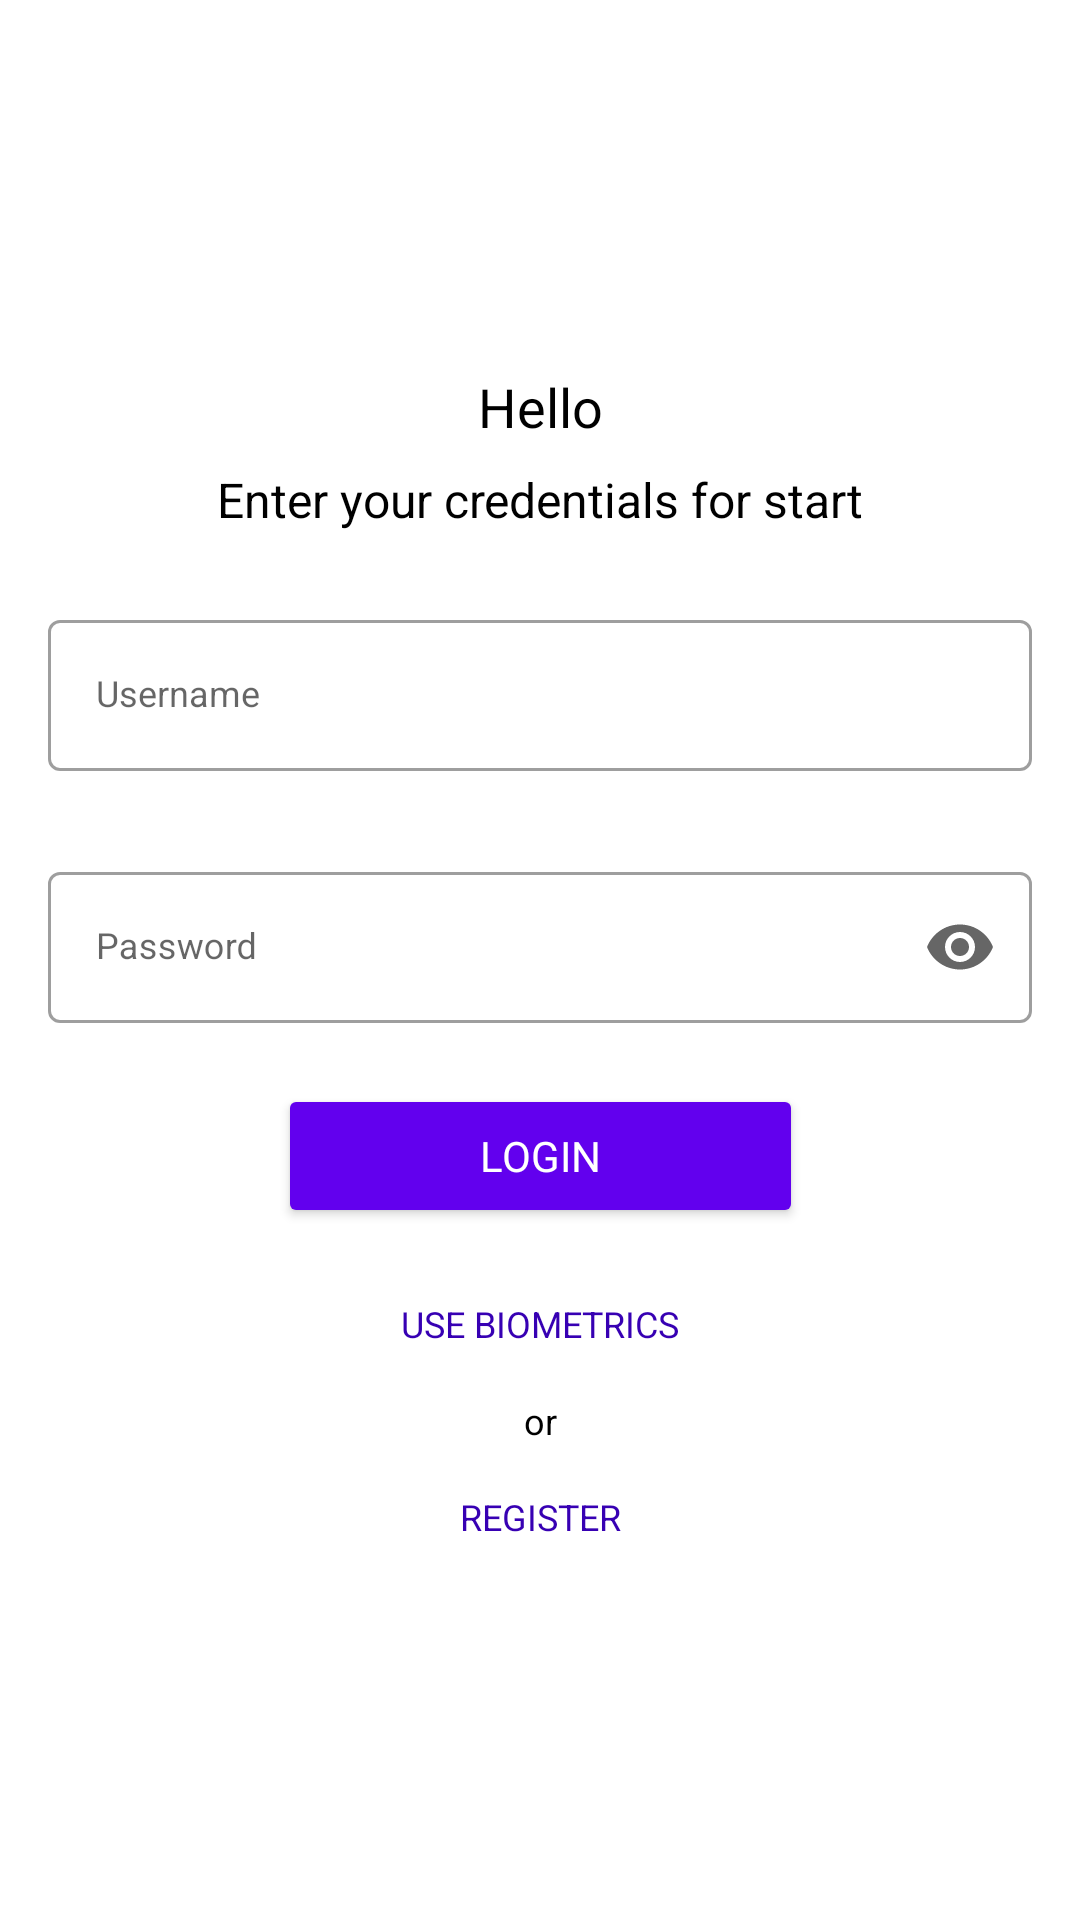

This screen was rendered from an Android layout file. Write that file and the resources it references.
<!-- AndroidManifest.xml: application theme AppTheme -->
<!-- res/layout/fragment_login.xml -->
<?xml version="1.0" encoding="utf-8"?>
<androidx.constraintlayout.widget.ConstraintLayout xmlns:android="http://schemas.android.com/apk/res/android"
    xmlns:app="http://schemas.android.com/apk/res-auto"
    xmlns:tools="http://schemas.android.com/tools"
    android:id="@+id/start"
    android:layout_width="match_parent"
    android:layout_height="match_parent"
    tools:context=".ui.login.LoginFragment">
    <androidx.constraintlayout.widget.Guideline
        android:id="@+id/guideline"
        android:layout_width="match_parent"
        android:layout_height="0dp"
        android:orientation="horizontal"
        app:layout_constraintGuide_percent="0.18" />

    <TextView
        android:id="@+id/message_title"
        style="@style/TextView.Title"
        android:layout_width="wrap_content"
        android:layout_height="wrap_content"
        android:text="@string/hello_message_title"
        app:layout_constraintEnd_toEndOf="parent"
        app:layout_constraintStart_toStartOf="parent"
        app:layout_constraintTop_toTopOf="@id/guideline" />

    <TextView
        android:id="@+id/message_subtitle"
        style="@style/TextView.Subtitle"
        android:layout_width="wrap_content"
        android:layout_height="wrap_content"
        android:layout_marginTop="8dp"
        android:text="@string/hello_message_subtitle"
        app:layout_constraintEnd_toEndOf="parent"
        app:layout_constraintStart_toStartOf="parent"
        app:layout_constraintTop_toBottomOf="@+id/message_title" />


    <com.google.android.material.textfield.TextInputLayout
        android:id="@+id/til_username"
        style="@style/TextInputLayout"
        android:layout_width="0dp"
        android:layout_height="wrap_content"
        android:layout_marginTop="24dp"
        android:hint="@string/username_hint"
        android:inputType="textEmailAddress"
        android:selectAllOnFocus="true"
        app:errorEnabled="true"
        app:helperTextEnabled="false"
        app:layout_constraintEnd_toEndOf="parent"
        app:layout_constraintStart_toStartOf="parent"
        app:layout_constraintTop_toBottomOf="@+id/message_subtitle">

        <EditText
            android:id="@+id/username"
            style="@style/TextInputEditText"
            android:layout_width="match_parent"
            android:layout_height="wrap_content"
            android:background="@null"
            android:inputType="text" />
    </com.google.android.material.textfield.TextInputLayout>

    <com.google.android.material.textfield.TextInputLayout
        android:id="@+id/til_password"
        style="@style/TextInputLayout"
        android:layout_width="0dp"
        android:layout_height="wrap_content"
        android:layout_marginTop="@dimen/spacing_small"
        android:hint="@string/password_hint"
        android:selectAllOnFocus="true"
        app:endIconMode="password_toggle"
        app:errorEnabled="true"
        app:helperTextEnabled="false"
        app:layout_constraintEnd_toEndOf="parent"
        app:layout_constraintStart_toStartOf="parent"
        app:layout_constraintTop_toBottomOf="@+id/til_username">

        <com.google.android.material.textfield.TextInputEditText
            android:id="@+id/password"
            style="@style/TextInputEditText"
            android:layout_width="match_parent"
            android:layout_height="wrap_content"
            android:background="@null"
            android:inputType="textPassword" />
    </com.google.android.material.textfield.TextInputLayout>

    <com.google.android.material.button.MaterialButton
        android:id="@+id/login"
        style="@style/Widget.AppCompat.Button.Small"
        android:layout_width="@dimen/login_btn_width"
        android:layout_height="wrap_content"
        android:text="@string/btn_login"
        app:layout_constraintEnd_toEndOf="parent"
        app:layout_constraintStart_toStartOf="parent"
        app:layout_constraintTop_toBottomOf="@+id/til_password" />

    <com.google.android.material.button.MaterialButton
        android:id="@+id/use_biometrics"
        style="@style/Widget.AppCompat.Button.Borderless.Colored"
        android:layout_width="@dimen/login_btn_width"
        android:layout_height="wrap_content"
        android:layout_marginTop="@dimen/spacing_small"
        android:textSize="@dimen/font_small"
        android:backgroundTint="@color/white"
        android:textColor="@color/colorPrimaryDark"
        android:text="@string/btn_biometric_authorization"
        app:layout_constraintEnd_toEndOf="parent"
        app:layout_constraintStart_toStartOf="parent"
        app:layout_constraintTop_toBottomOf="@+id/login" />

    <TextView
        android:id="@+id/textView"
        style="@style/TextView"
        android:layout_width="wrap_content"
        android:layout_height="wrap_content"
        android:text="@string/or"
        app:layout_constraintEnd_toEndOf="parent"
        app:layout_constraintStart_toStartOf="parent"
        app:layout_constraintTop_toBottomOf="@+id/use_biometrics" />

    <com.google.android.material.button.MaterialButton
        android:id="@+id/register"
        style="@style/Widget.AppCompat.Button.Borderless.Colored"
        android:layout_width="@dimen/login_btn_width"
        android:layout_height="wrap_content"
        android:backgroundTint="@color/white"
        android:textColor="@color/colorPrimaryDark"
        android:text="@string/btn_register"
        android:textSize="@dimen/font_small"
        app:layout_constraintEnd_toEndOf="parent"
        app:layout_constraintStart_toStartOf="parent"
        app:layout_constraintTop_toBottomOf="@+id/textView" />

</androidx.constraintlayout.widget.ConstraintLayout>
<!-- resources referenced by this layout -->
<resources>
  <dimen name="font_small">12sp</dimen>
  <dimen name="login_btn_width">175dp</dimen>
  <dimen name="spacing_small">8dp</dimen>
  <string name="btn_biometric_authorization">Use biometrics</string>
  <string name="btn_login">Login</string>
  <string name="btn_register">Register</string>
  <string name="hello_message_subtitle">Enter your credentials for start</string>
  <string name="hello_message_title">Hello</string>
  <string name="or">or</string>
  <string name="password_hint">Password</string>
  <string name="username_hint">Username</string>
  <style name="TextInputEditText" parent="Base.Widget.MaterialComponents.TextInputEditText">
          <item name="android:textAppearance">@style/TextView</item>
          <item name="android:textSize">@dimen/font_small</item>
      </style>
  <style name="TextInputLayout" parent="Widget.MaterialComponents.TextInputLayout.OutlinedBox">
          <item name="android:layout_marginStart">@dimen/spacing_normal</item>
          <item name="android:layout_marginEnd">@dimen/spacing_normal</item>
      </style>
  <style name="TextView" parent="android:TextAppearance.Widget.TextView">
          <item name="android:textSize">@dimen/font_small</item>
      </style>
  <style name="TextView.Subtitle">
          <item name="android:textSize">@dimen/font_medium</item>
          <item name="android:textAlignment">center</item>
      </style>
  <style name="TextView.Title">
          <item name="android:layout_margin">@dimen/spacing_small</item>
          <item name="android:textSize">@dimen/font_large</item>
          <item name="android:textAlignment">center</item>
      </style>
  <style name="AppTheme" parent="Theme.MaterialComponents.Light.NoActionBar">
          
          <item name="colorPrimary">@color/colorPrimary</item>
          <item name="colorPrimaryDark">@color/colorPrimaryDark</item>
          <item name="colorAccent">@color/colorAccent</item>
          <item name="fontFamily">@font/montserrat_regular</item>
          <item name="android:windowBackground">@color/white</item>
  
      </style>
  <dimen name="spacing_normal">16dp</dimen>
  <dimen name="font_medium">16sp</dimen>
  <dimen name="font_large">18sp</dimen>
  <!-- not gathered from this repository: default colours our renderer supplied (Android Studio template values) -->
  <color name="white">#FFFFFFFF</color>
  <color name="colorPrimary">#FF6200EE</color>
  <color name="colorPrimaryDark">#FF3700B3</color>
  <color name="colorAccent">#FF03DAC5</color>
</resources>
